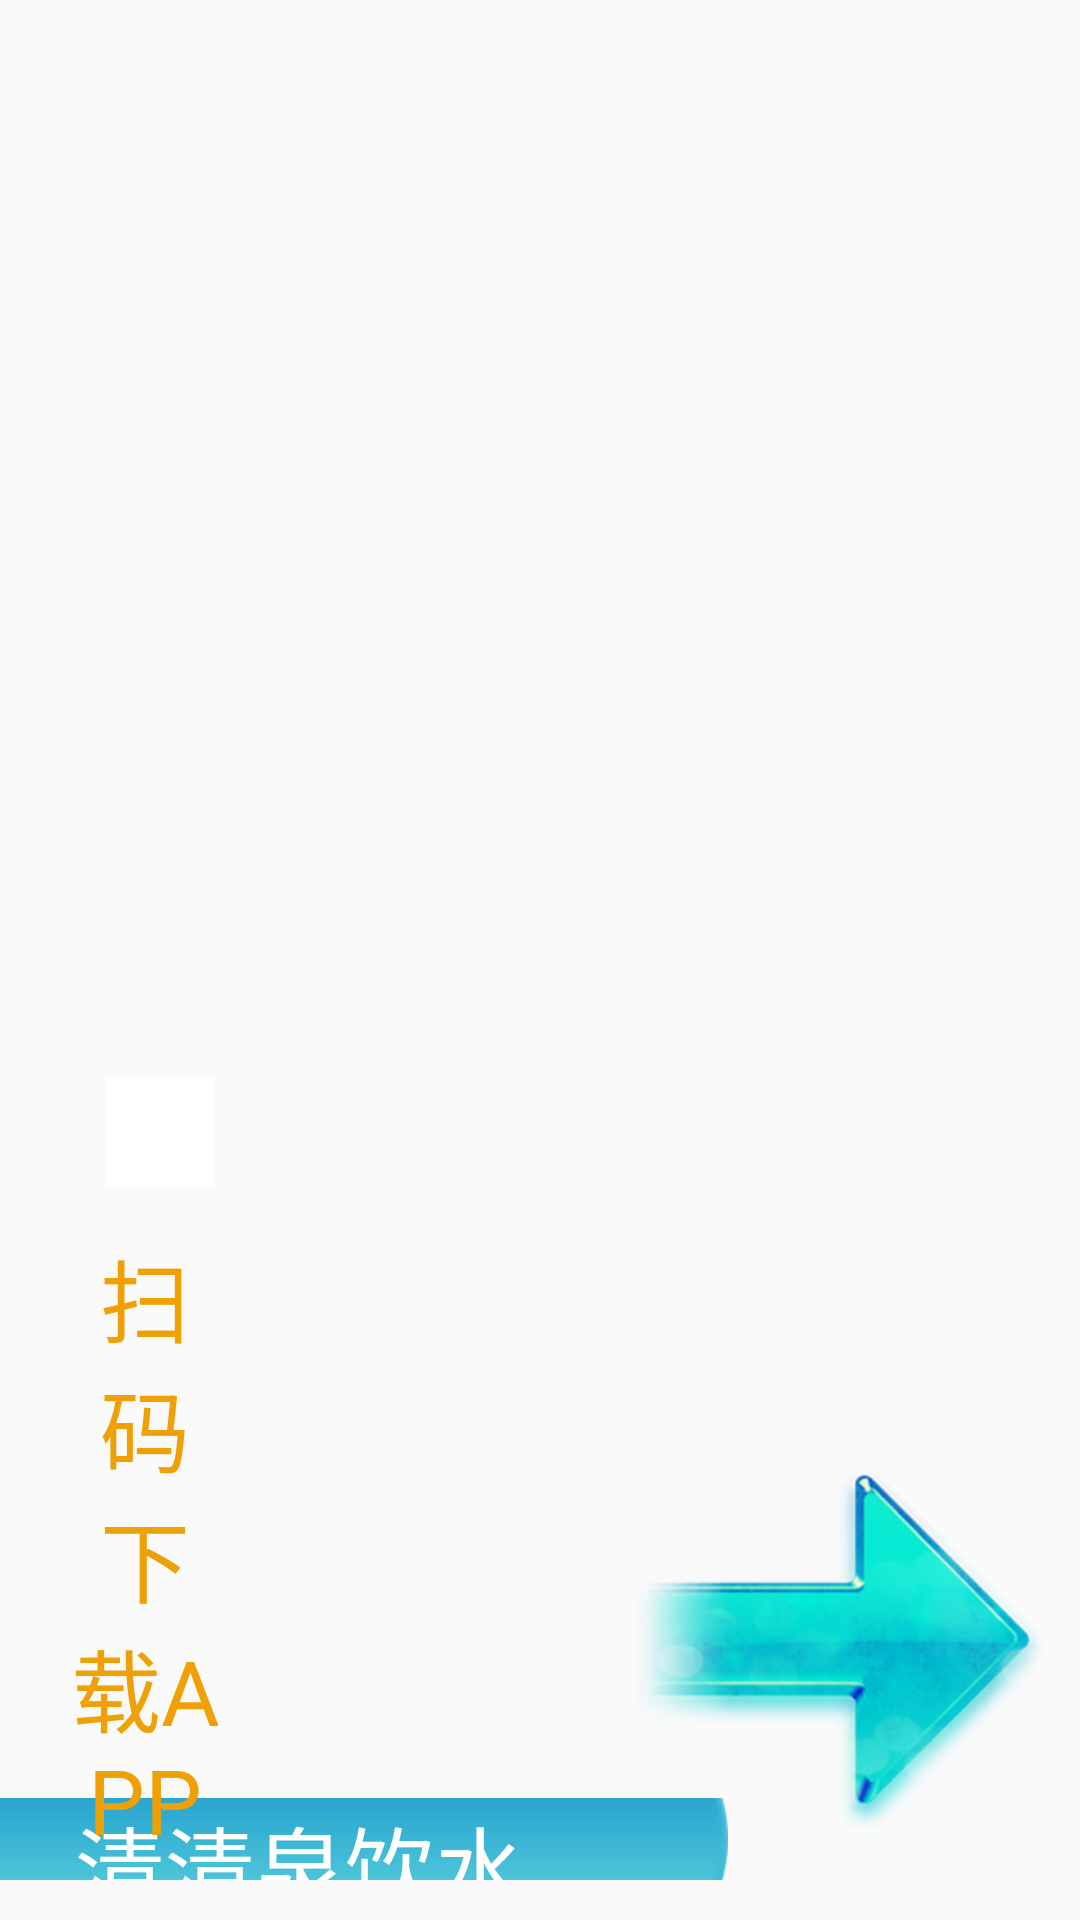

Produce the Android XML layout that renders to this screen, including the resource entries it uses.
<!-- AndroidManifest.xml: application theme AppTheme -->
<!-- res/layout/activity_main.xml -->
<?xml version="1.0" encoding="utf-8"?>
<RelativeLayout
    xmlns:android="http://schemas.android.com/apk/res/android"
    xmlns:tools="http://schemas.android.com/tools"
    android:layout_width="match_parent"
    android:layout_height="match_parent"
    tools:context="com.gzah.zssz_screen.MainActivity">

    <ImageView
        android:layout_width="match_parent"
        android:layout_height="match_parent"
        android:src="@mipmap/bg_main"
        android:scaleType="fitXY"
        />
    <FrameLayout
        android:id="@+id/fl"
        android:layout_width="match_parent"
        android:layout_height="match_parent"
       />

    <LinearLayout
        android:id="@+id/ll_btn"
        android:layout_width="wrap_content"
        android:orientation="horizontal"
        android:layout_marginBottom="40px"
        android:layout_centerHorizontal="true"
        android:layout_alignParentBottom="true"
        android:gravity="center"
        android:layout_height="82px">
        <RelativeLayout
            android:id="@+id/btn_a"
            android:layout_width="wrap_content"

            android:layout_marginRight="40dp"
            android:layout_height="wrap_content">
            <ImageView
                android:id="@+id/iv_btn_a"
                android:layout_width="wrap_content"
                android:layout_centerInParent="true"
                android:layout_height="wrap_content"
                android:src="@mipmap/btn_a"
                android:scaleType="center"
                />
            <TextView
                android:id="@+id/tv_btn_a"
                android:layout_width="wrap_content"
                android:layout_centerInParent="true"
                android:text="清清泉饮水"
                android:textColor="#ffffff"
                android:textSize="30sp"
                android:layout_height="wrap_content"/>
        </RelativeLayout>

        <RelativeLayout
            android:id="@+id/btn_c"
            android:layout_marginRight="40dp"
            android:layout_width="wrap_content"
            android:layout_height="wrap_content">
            <ImageView
                android:id="@+id/iv_btn_c"
                android:layout_width="wrap_content"
                android:layout_centerInParent="true"
                android:layout_height="wrap_content"
                android:src="@mipmap/btn_c"
                android:scaleType="center"

                />
            <TextView
                android:id="@+id/tv_btn_c"
                android:layout_width="wrap_content"
                android:layout_centerInParent="true"
                android:text="品牌水"
                android:textColor="#ffffff"
                android:textSize="30sp"
                android:layout_height="wrap_content"/>
        </RelativeLayout>
        <RelativeLayout
            android:id="@+id/btn_d"
            android:layout_marginRight="40dp"
            android:layout_width="wrap_content"
            android:layout_height="wrap_content">
            <ImageView
                android:id="@+id/iv_btn_d"
                android:layout_width="wrap_content"
                android:layout_centerInParent="true"
                android:layout_height="wrap_content"
                android:src="@mipmap/btn_d"
                android:scaleType="center"

                />
            <TextView
                android:id="@+id/tv_btn_d"
                android:layout_width="wrap_content"
                android:layout_centerInParent="true"
                android:text="点点物"
                android:textColor="#ffffff"
                android:textSize="30sp"
                android:layout_height="wrap_content"/>
        </RelativeLayout>
        <RelativeLayout
            android:id="@+id/btn_e"
            android:layout_width="wrap_content"
            android:layout_marginRight="40dp"
            android:layout_height="wrap_content">
            <ImageView
                android:id="@+id/iv_btn_e"
                android:layout_width="wrap_content"
                android:layout_centerInParent="true"
                android:layout_height="wrap_content"
                android:src="@mipmap/btn_e"
                android:scaleType="center"

                />
            <TextView
                android:id="@+id/tv_btn_e"
                android:layout_width="wrap_content"
                android:layout_centerInParent="true"
                android:text="速充宝"
                android:textColor="#ffffff"
                android:textSize="30sp"
                android:layout_height="wrap_content"/>
        </RelativeLayout>
        <RelativeLayout
            android:id="@+id/btn_b"
            android:visibility="visible"
            android:layout_width="wrap_content"
            android:layout_height="wrap_content">
            <ImageView
                android:id="@+id/iv_btn_b"
                android:layout_width="wrap_content"
                android:layout_centerInParent="true"
                android:layout_height="wrap_content"
                android:src="@mipmap/btn_b"
                android:scaleType="center"

                />
            <TextView
                android:id="@+id/tv_btn_b"
                android:layout_width="wrap_content"
                android:layout_centerInParent="true"
                android:text="指路牌"
                android:textColor="#ffffff"
                android:textSize="30sp"
                android:layout_height="wrap_content"/>
        </RelativeLayout>
    </LinearLayout>
    <RelativeLayout
        android:id="@+id/btn_back"
        android:layout_width="150dp"
        android:layout_height="150dp"
        android:layout_alignParentBottom="true"
        android:layout_marginBottom="10dp"
        android:layout_alignParentRight="true">

        <ImageView
            android:layout_width="140dp"
            android:layout_height="140dp"
            android:src="@mipmap/icon_gone"
            />

    </RelativeLayout>
    <TextView
        android:id="@+id/tv_down"
        android:layout_width="170px"
        android:layout_height="wrap_content"
        android:textSize="30sp"
        android:textColor="@color/yellow_high"
        android:gravity="center"
        android:layout_marginBottom="20dp"
        android:layout_marginLeft="20dp"
        android:text="扫码下载APP"
        android:layout_alignParentBottom="true"

        />
    <RelativeLayout
        android:layout_width="170px"
        android:layout_height="170px"
        android:gravity="center"
        android:layout_above="@id/tv_down"
        android:layout_margin="5dp"
        android:layout_alignLeft="@id/tv_down"
        android:background="@mipmap/bg_pay"
        android:layout_gravity="center"
        >

        <ImageView
            android:id="@+id/iv_qrcode"
            android:layout_width="110px"
            android:layout_height="110px"
            android:padding="5dp"
            android:background="@android:color/white"
            android:layout_centerHorizontal="true"
            />
    </RelativeLayout>
</RelativeLayout>
<!-- resources referenced by this layout -->
<resources>
  <color name="yellow_high">#efa004</color>
  <!-- mipmap btn_a: png bitmap (mipmap-xhdpi, 18098 bytes) -->
  <!-- mipmap btn_b: png bitmap (mipmap-xhdpi, 16902 bytes) -->
  <!-- mipmap btn_c: png bitmap (mipmap-xhdpi, 15261 bytes) -->
  <!-- mipmap btn_d: png bitmap (mipmap-xhdpi, 13134 bytes) -->
  <!-- mipmap btn_e: png bitmap (mipmap-xhdpi, 17748 bytes) -->
  <!-- mipmap icon_gone: png bitmap (mipmap-xhdpi, 68949 bytes) -->
  <style name="AppTheme" parent="Theme.AppCompat.Light.DarkActionBar">
          
          <item name="colorPrimary">@color/colorPrimary</item>
          <item name="colorPrimaryDark">@color/colorPrimaryDark</item>
          <item name="colorAccent">@color/colorAccent</item>
      </style>
  <color name="colorPrimary">#3F51B5</color>
  <color name="colorPrimaryDark">#303F9F</color>
  <color name="colorAccent">#FF4081</color>
</resources>
